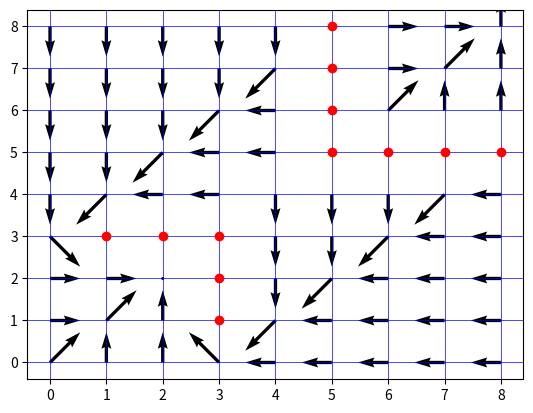
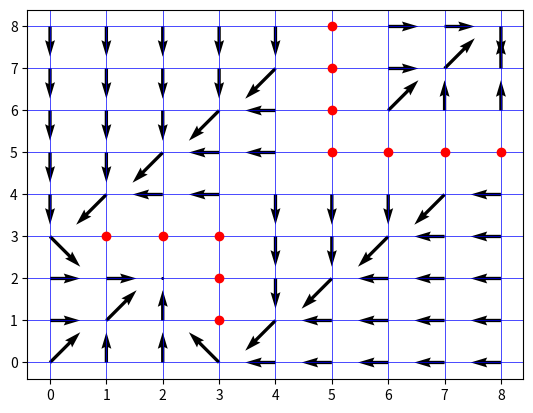

Recreate these plots in Python, in order.
import numpy as np
import matplotlib.pyplot as plt


class ValueIteration:
    def __init__(self, grid_size, goal_position, actions, transition, rewards, discount_factor, theta):
        self.grid_size = grid_size
        self.goal_position = goal_position
        self.actions = actions
        self.transition = transition
        self.rewards = rewards
        self.discount_factor = discount_factor
        self.theta = theta
        self.value_function = np.zeros(grid_size)
        self.policy = {state: np.random.choice(actions) for state in np.ndindex(grid_size)}
    
    def value_iteration(self):
        while True:
            delta = 0
            for state in np.ndindex(self.grid_size):
                if state == self.goal_position:
                    continue 
                v = self.value_function[state]
                max_value = float('-inf')
                for action in self.actions:
                    next_state = self.transition(state, action)
                    reward = self.rewards[next_state]
                    value = reward + self.discount_factor * self.value_function[next_state]
                    max_value = max(max_value, value)
                self.value_function[state] = max_value
                delta = max(delta, abs(v - self.value_function[state]))
            
            if delta < self.theta:
                break
        
        for state in np.ndindex(self.grid_size):
            action_values = {}
            for action in self.actions:
                next_state = self.transition(state, action)
                reward = self.rewards[next_state]
                value = reward + self.discount_factor * self.value_function[next_state]
                action_values[action] = value
            self.policy[state] = max(action_values, key=action_values.get)
        
        return self.value_function, self.policy



class PolicyIteration:
    def __init__(self, grid_size, goal_position, actions, transition, rewards, discount_factor, theta):
        self.grid_size = grid_size
        self.goal_position = goal_position
        self.actions = actions
        self.transition = transition
        self.rewards = rewards
        self.discount_factor = discount_factor
        self.theta = theta
        self.value_function = np.zeros(grid_size)
        self.policy = {state: np.random.choice(actions) for state in np.ndindex(grid_size)}
    
    def policy_evaluation(self):
        '''
        Policy Evaluation

        Returns:
        None
        '''

        while True:
            delta = 0
            for state in np.ndindex(self.grid_size):
                if state == self.goal_position:
                    continue  # Skip goal state
                
                v = self.value_function[state]
                action = self.policy[state]
                next_state = self.transition(state, action)
                reward = self.rewards[next_state]
                self.value_function[state] = reward + self.discount_factor * self.value_function[next_state]
                delta = max(delta, abs(v - self.value_function[state]))
            
            if delta < self.theta:
                break
    


    def policy_improvement(self):
        '''
        Policy Improvement

        Returns:
        policy_stable: bool, policy stable or not
        '''

        policy_stable = True
        for state in np.ndindex(self.grid_size):
            if state == self.goal_position:
                continue  # Skip goal state
            
            old_action = self.policy[state]
            action_values = {}
            for action in self.actions:
                next_state = self.transition(state, action)
                reward = self.rewards[next_state]
                value = reward + self.discount_factor * self.value_function[next_state]
                action_values[action] = value
            best_action = max(action_values, key=action_values.get)
            self.policy[state] = best_action
            
            if old_action != best_action:
                policy_stable = False
        
        return policy_stable
    


    def policy_iteration(self):
        '''
        Policy Iteration Algorithm

        Returns:
        value_function: dict, value function
        policy: dict, optimal policy
        '''

        while True:
            self.policy_evaluation()
            if self.policy_improvement():
                break
        
        return self.value_function, self.policy



def transition(state, action) -> tuple:
    '''
    Transition function

    Args:
    state: tuple, current state
    action: str, action

    Returns:
    next_state: tuple, next state
    '''

    tunnel_in = (2, 2)
    tunnel_out = (6, 6)
    walls = [(3,1), (3,2), (3,3), (1,3), (2,3), (5,5), (6,5), (7,5), (5,8), (5,6), (5,7), (8,5)] 
    grid_size =(9,9)
    x, y = state
    if action == 'up':
        next_state = (max(x - 1, 0), y)
    elif action == 'down':
        next_state = (min(x + 1, grid_size[0] - 1), y)
    elif action == 'left':
        next_state = (x, max(y - 1, 0))
    elif action == 'right':
        next_state = (x, min(y + 1, grid_size[1] - 1))
    elif action == 'up-left':
        next_state = (max(x - 1, 0), max(y - 1, 0))
    elif action == 'up-right':
        next_state = (max(x - 1, 0), min(y + 1, grid_size[1] - 1))
    elif action == 'down-left':
        next_state = (min(x + 1, grid_size[0] - 1), max(y - 1, 0))
    elif action == 'down-right':
        next_state = (min(x + 1, grid_size[0] - 1), min(y + 1, grid_size[1] - 1))
    elif action == 'stay':
        next_state = state

    if next_state == tunnel_in:
        next_state = tunnel_out
    

    if next_state in walls:
        next_state = state
    
    return next_state



def plot_policy(policy, grid_size, walls) -> None:
    '''
    Plot policy

    Args:
    policy: dict, policy
    grid_size: tuple, grid size
    walls: list, wall coordinates

    Returns:
    None
    '''

    X, Y = np.meshgrid(range(grid_size[1]), range(grid_size[0]))
    U = np.zeros_like(X, dtype=float)
    V = np.zeros_like(Y, dtype=float)
    
    action_vectors = {
        'up': (0, -1),
        'down': (0, 1),
        'left': (-1, 0),
        'right': (1, 0),
        'up-left': (-1, -1),
        'up-right': (1, -1),
        'down-left': (-1, 1),
        'down-right': (1, 1),
        'stay': (0, 0)
    }
    
    for state, action in policy.items():
        if state not in walls: 
            dx, dy = action_vectors[action]
            U[state] = dx
            V[state] = dy
   
    plt.figure()
    plt.grid(visible=True, color='b', linestyle='-', linewidth=0.5)
    plt.quiver(X, Y, U, V)
    
    for wall in walls:
        plt.plot(wall[1], wall[0], 'ro')
    
    plt.gca()
    plt.show()



def main():
    grid_size = (9, 9)
    goal_position = (8, 8) 
    rewards = np.zeros(grid_size)
    rewards[goal_position] = 1 

    walls = [(3,1), (3,2), (3,3), (1,3), (2,3), (5,5), (6,5), (7,5), (5,8), (5,6), (5,7), (8,5)]
    actions = ['up', 'down', 'left', 'right', 'up-left', 'up-right', 'down-left', 'down-right', 'stay']

    policy = {}
    for i in range(grid_size[0]):
        for j in range(grid_size[1]):
            policy[(i, j)] = np.random.choice(actions)

    print("VALUE ITERATION:")
    v_it = ValueIteration(grid_size, goal_position, actions, transition, rewards, discount_factor=0.9, theta=0.01)
    _, policy_v_it = v_it.value_iteration()
    print(_)
    print(policy_v_it)
    plot_policy(policy_v_it, grid_size, walls)
    plt.savefig('value_iteration.png')  

    print('\n')
    print("---------------------------------")
    print('\n')

    print("POLICY ITERATION:")
    p_it = PolicyIteration(grid_size, goal_position, actions, transition, rewards, discount_factor=0.9, theta=0.01)
    _, policy_p_it = p_it.policy_iteration()
    print(_)
    print(policy_p_it)
    plot_policy(policy_p_it, grid_size, walls)
    plt.savefig('policy_iteration.png')





if __name__ == "__main__":
    main()